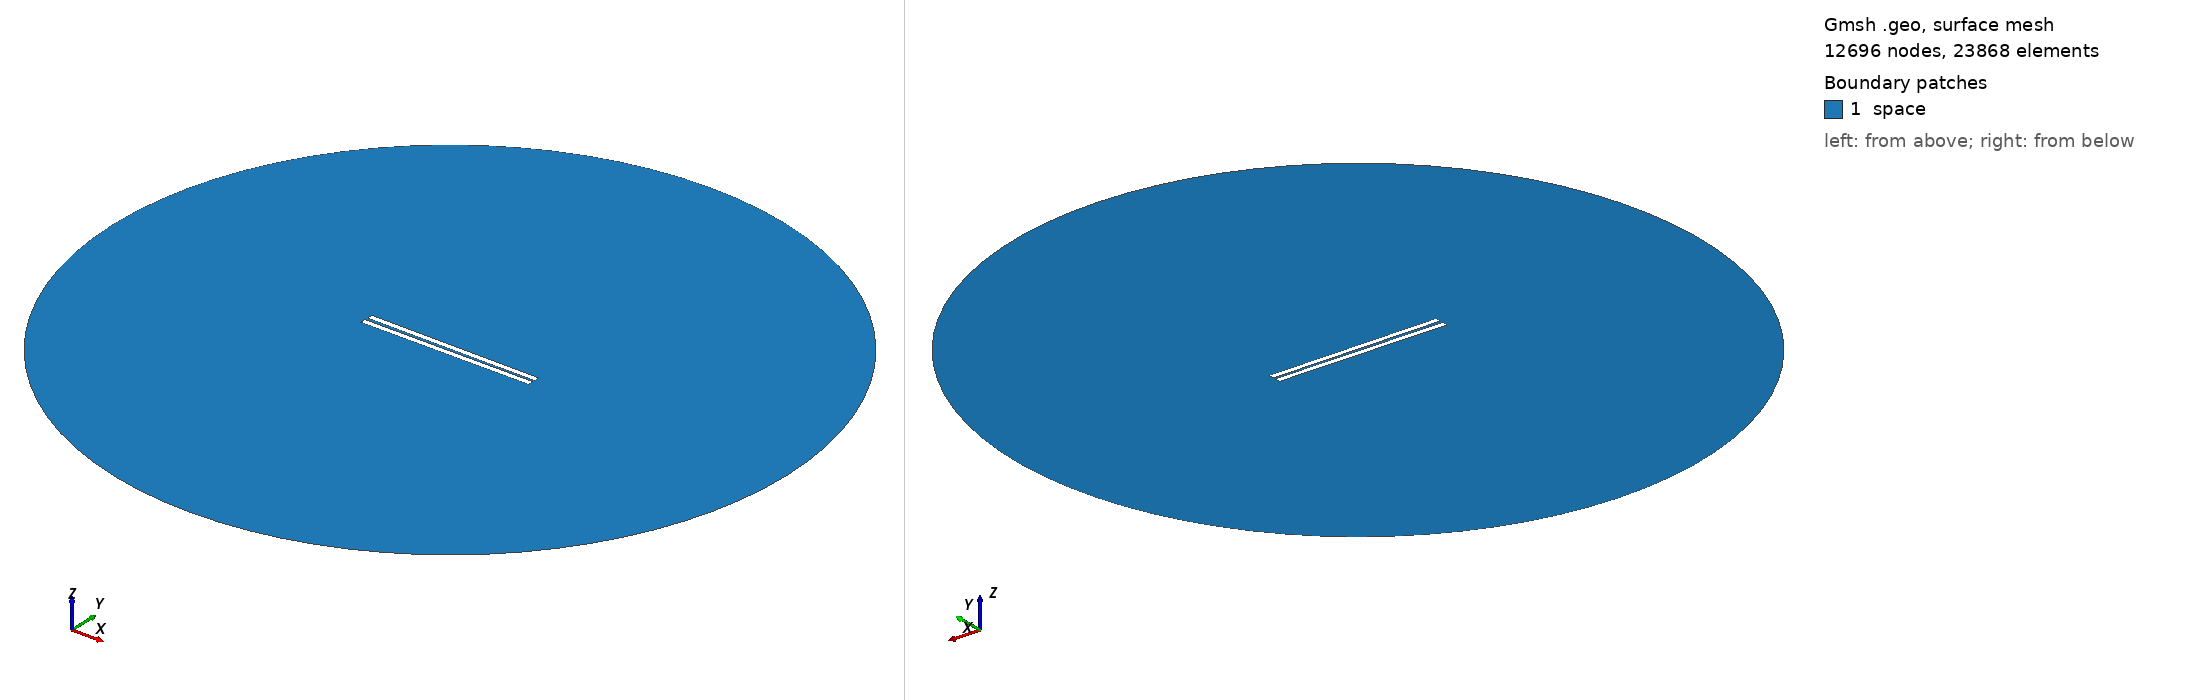

Gmsh geometry script, surface-meshed: 12696 nodes, 23868 surface elements. Boundary patches (legend numbers): 1 space. Left view from above one corner, right view from below the opposite corner. Legend entries are the model's physical surfaces. The drawing asked Gmsh for element sizes between 1% and 20% of the model's largest extent; the script's own settings can give other sizes.

=== 417.geo (drawn) ===
// Set the geometry kernel
SetFactory("OpenCASCADE");

//---------------------------------------
// Rectangles
//---------------------------------------

// Rectangle 1 (top)
Point(1) = {-49.67777777777778, 0.8055555555555556, 0, 1.0};
Point(2) = {49.67777777777778, 0.8055555555555556, 0, 1.0};
Point(3) = {49.67777777777778, 4.161111111111111, 0, 1.0};
Point(4) = {-49.67777777777778, 4.161111111111111, 0, 1.0};

Line(1) = {1, 2};
Line(2) = {2, 3};
Line(3) = {3, 4};
Line(4) = {4, 1};

Line Loop(1) = {1, 2, 3, 4};
Plane Surface(1) = {1};

Rotate { {0, 0, 1}, {0,  0.8055555555555556,  0}, -0.006 } {
  Surface{1};
}

// Rectangle 2 (bottom)
Point(5) = {-49.67777777777778, -0.8055555555555556, 0, 1.0};
Point(6) = {49.67777777777778, -0.8055555555555556, 0, 1.0};
Point(7) = {49.67777777777778, -4.161111111111111, 0, 1.0};
Point(8) = {-49.67777777777778, -4.161111111111111, 0, 1.0};

Line(5) = {5, 6};
Line(6) = {6, 7};
Line(7) = {7, 8};
Line(8) = {8, 5};

Line Loop(2) = {5, 6, 7, 8};
Plane Surface(2) = {2}; 


//---------------------------------------
// Circle
//---------------------------------------

// Define points
Point(9) = {0, 0, 0};        // Center
Point(10) = {200, 0, 0};     // Start point
Point(11) = {0, 200, 0};     // 90 degrees
Point(12) = {-200, 0, 0};    // 180 degrees
Point(13) = {0, -200, 0};    // 270 degrees

// Define circle arcs (each needs start, center, end)
Circle(9) = {10, 9, 11};
Circle(10) = {11, 9, 12};
Circle(11) = {12, 9, 13};
Circle(12) = {13, 9, 10};

// Define curve loop and surface if needed
Curve Loop(3) = {9, 10, 11, 12};
Surface(3) = {3};

// Subtract Rectangles from Circle
BooleanDifference{ Surface{3}; Delete; }{ Surface{1}; Surface{2}; Delete; }

//---------------------------------------
// Transfinite Lines and Surface
//---------------------------------------
r = 7;
Transfinite Line {1, 3} = 50*r Using Progression 1;
Transfinite Line {2, 4} = 2*r Using Progression 1;
Transfinite Line {5, 7} = 50*r Using Progression 1;
Transfinite Line {6, 8} = 2*r Using Progression 1;
Transfinite Line {9, 10, 11, 12} = 20 Using Progression 1;

//---------------------------------------
// Define Physical Groups
//---------------------------------------                

//--- Physical Curves
// Physical groups for boundaries
Physical Line("force_segment", 10) = {1};
Physical Line("upper_plate", 11) = {2, 3, 4};
Physical Line("lower_plate", 12) = {5, 6, 7, 8};
Physical Line("boundary", 20) = {9, 10, 11, 12};

//--- Physical Surfaces
Physical Surface("space", 30) = {3};

//---------------------------------------
// 6. Generate the Mesh
//---------------------------------------
Mesh 2;  // 2D mesh generation
